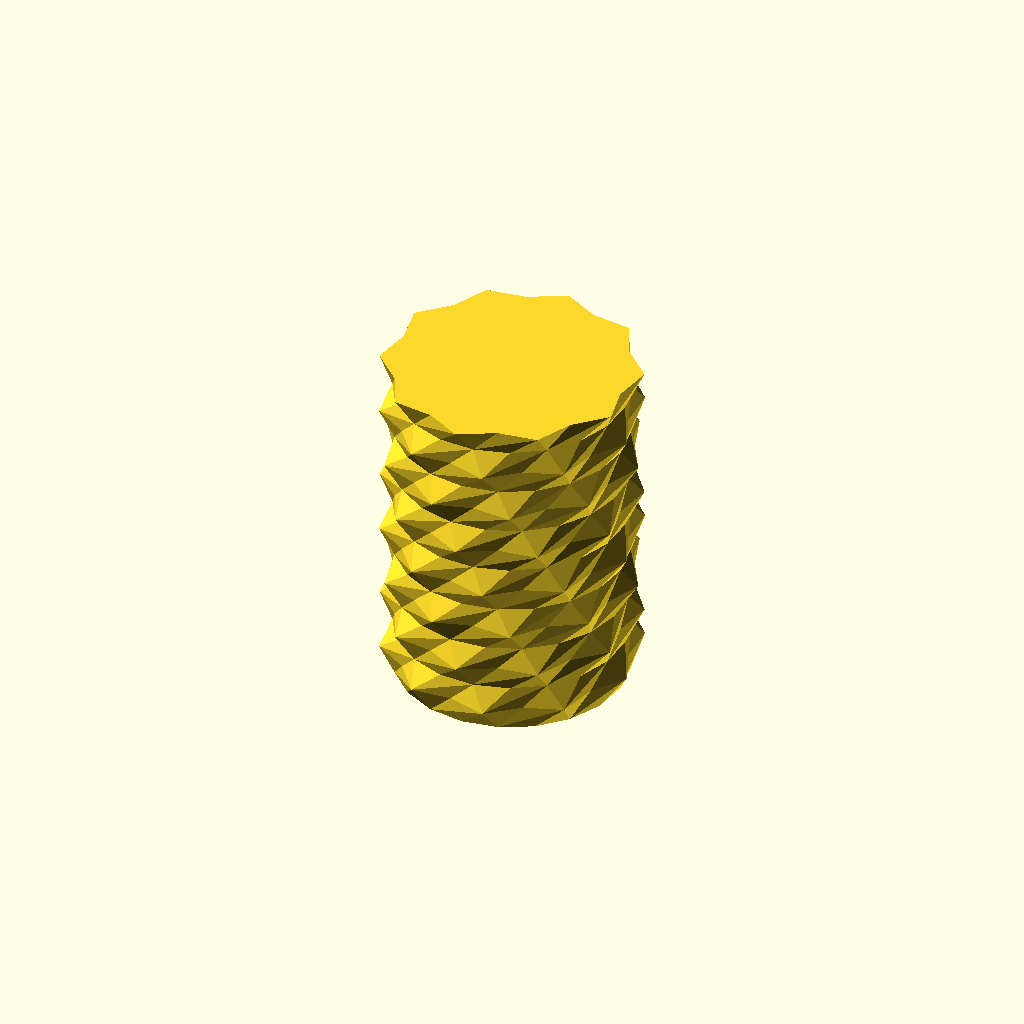
Cell 1: the model at its default parameters.
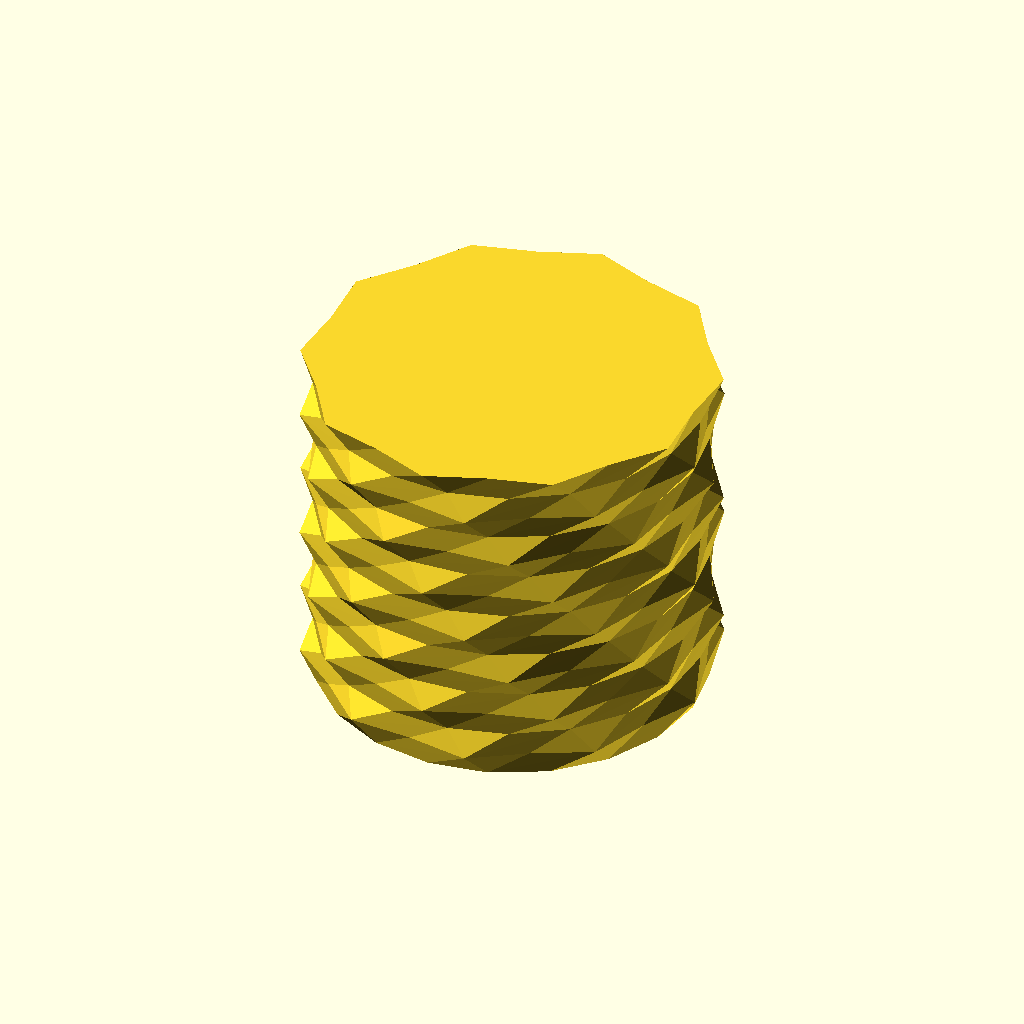
Cell 2 — radius set to 100, the other parameters unchanged.
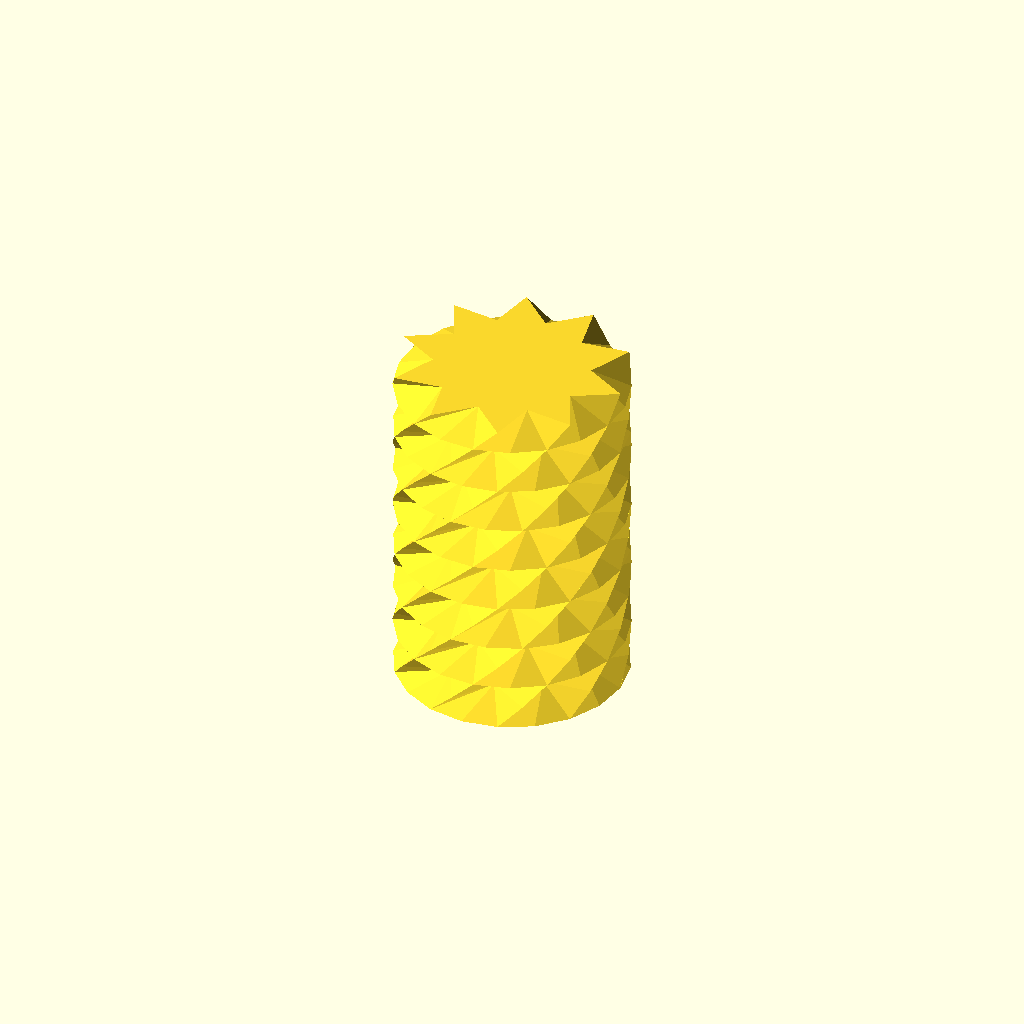
Cell 3: spikes = -20 (everything else at default).
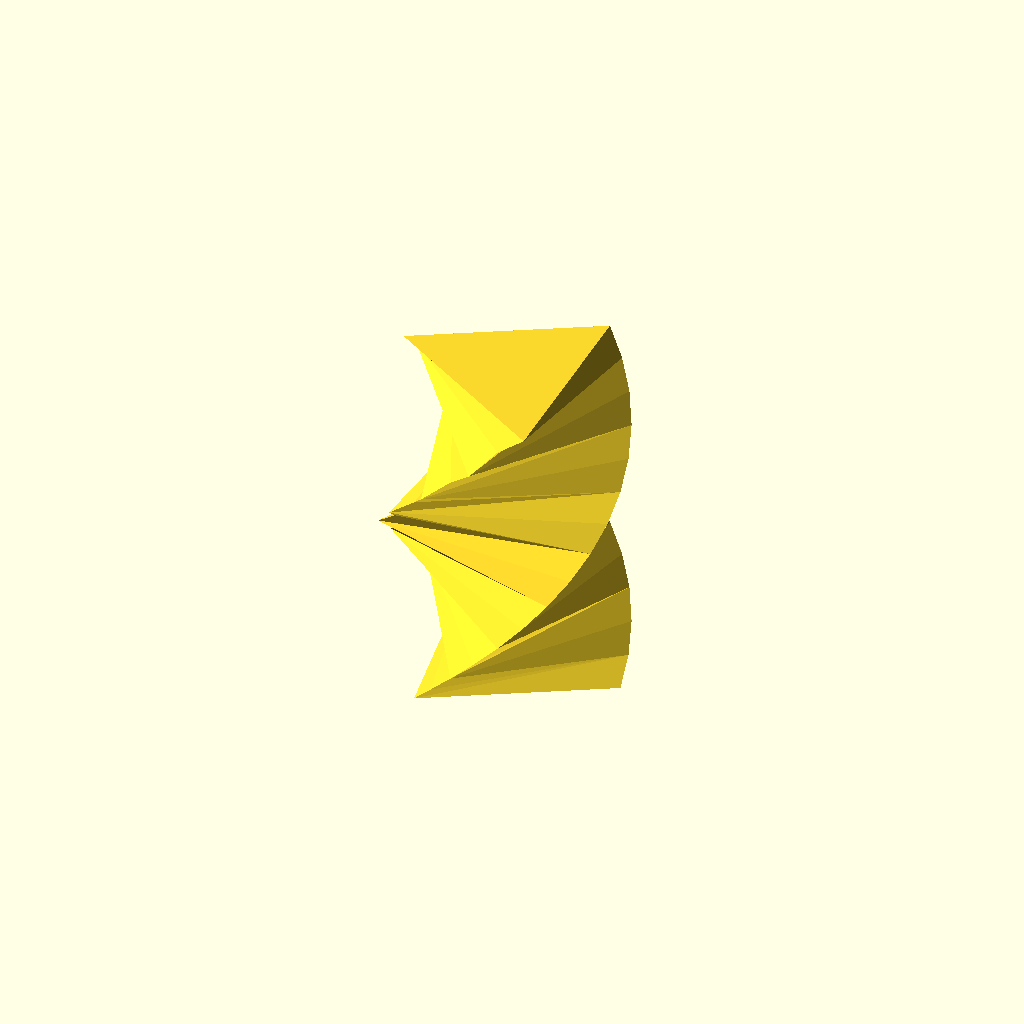
Cell 4 — sides set to 3, the other parameters unchanged.
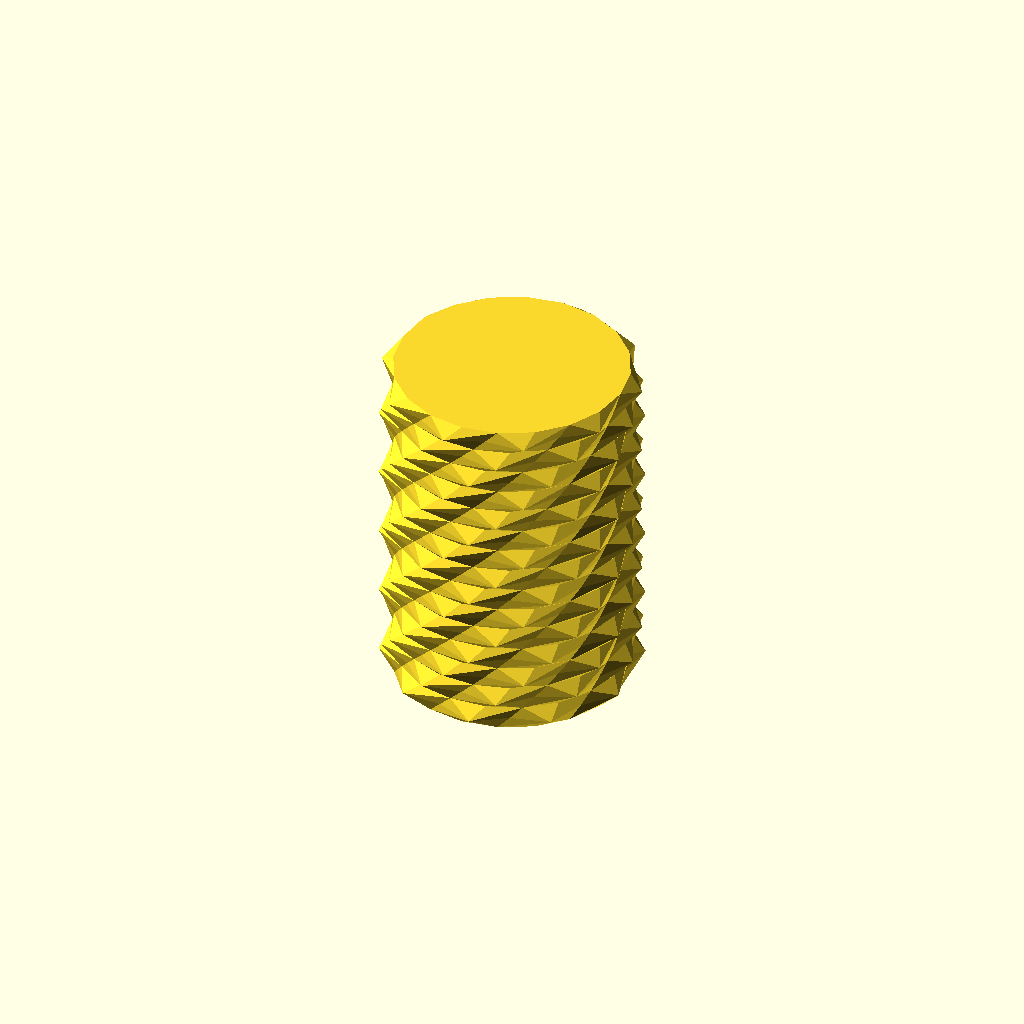
Cell 5: the same model with levels = 30.
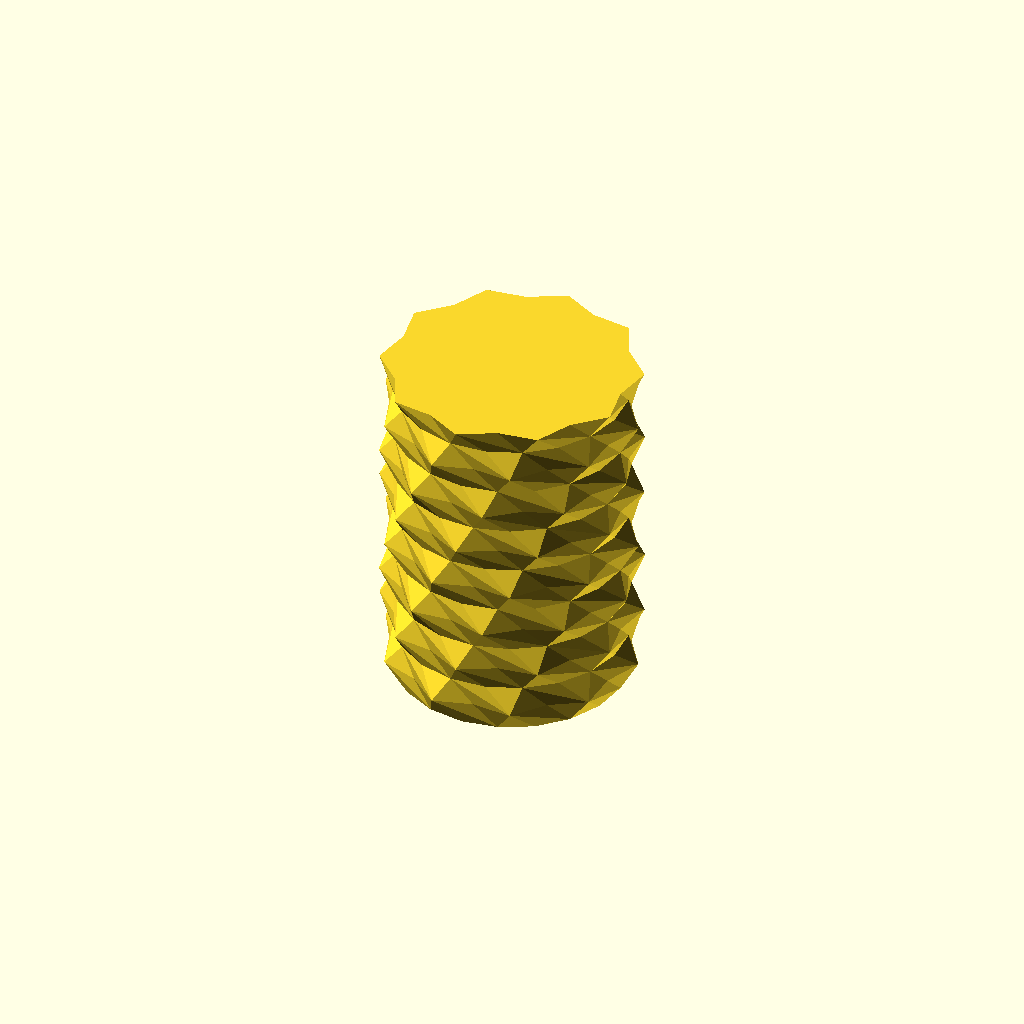
Cell 6: twist = -1 (everything else at default).
One fixed orthographic camera (rotation 55°, 0°, 25°; colour scheme Cornfield) for every cell.
OpenSCAD source file ymse/vase_lowpoly.scad:
/*

LOW POLY VASE FACTORY

Fernando Jerez 2017
License: CC


*/

// Style / Shape
shape = "cylinder"; // [cylinder: Cylinder, vase1:Vase, vase2:Vase 2, glass: Glass, bowl:Bowl, cup1: Cup, cup2: Cup 2, cone: Cone ]

// Radius 
radius= 60; // [20:100]

// Spike size
spikes = 7; //[-20:20]

// Number of Sides
sides = 20; // [3:30]

// Number of Levels
levels = 15; // [3:30]

// Twisting factor
twist = 1; //[-1:0.1:1]

/* [Hidden] */

vase();

module vase(){

altura = 180 - 180%levels; // z-steps
step = floor(180/levels); // resolution in Z (1 is the best and slower)

 
stepc = 360/sides; // Don't touch!

puntos = [
    for(z = [0:step:altura])
        for(i = [0:stepc:359])
            let(

                
                // shape 
                zrad  = (shape=="cylinder") ? 1 :
                        (shape=="vase1")    ? 0.7+ 0.4*sin(z*1.9) :
                        (shape=="vase2")    ? 0.6+ 0.4*pow(sin(z+60),2) :
                        (shape=="glass")    ? 0.6+ 0.4*pow(sin(z*0.7-30),2) :
                        (shape=="cup1")      ? 0.65+ 0.3 * cos(z*2+35) :
                        (shape=="cup2")     ? 0.6+ 0.35*cos(180 - z+50)*sin(180-z*2.5+45) :
                        (shape=="bowl")     ? 0.6+ 0.4 * sin(z*0.5) :
                        cos(z*0.5),
        
                rad2  = ((z/step)%2==1 && (i/stepc)%2==1)?spikes:0,
                g = z*twist,
                
                // vertex
                r     = rad2+  zrad* radius, 
                px    = r*cos(i+g),
                py    = r*sin(i+g)
        
            )
        
            [px,py,z]
];
        
caras = concat(
    [
    for(z = [0:(altura/step)-1])
        for(s = [0:sides-1])
            let(
                // clockwise from left-down corner
                f1 = s + sides*z,
                f2 = s + sides*(z+1),
                f3 = ((s+1) % sides) + sides*(z+1),
                f4 = ((s+1) % sides) + sides*z
            )
        
            ( (s+z)%2==0) ? [f1,f2,f3] : [f2,f3,f4]
 
    ],
    [
    for(z = [0:(altura/step)-1])
        for(s = [0:sides-1])
            let(
                // clockwise from left-down corner
                f1 = s + sides*z,
                f2 = s + sides*(z+1),
                f3 = ((s+1) % sides) + sides*(z+1),
                f4 = ((s+1) % sides) + sides*z
            )
            ( (s+z)%2==0) ? [f3,f4,f1] : [f4,f1,f2]
         
    ],
   
    (shape!="cone")?[[ for(s = [sides-1:-1:0]) (altura/step)*(sides) + s]]:[], //top
    [[ for(s = [0:sides-1]) s]] //bottom
        
 );       
 scale([1,1,(shape=="bowl")?0.33:1])    
 polyhedron (points=puntos,faces = caras);

}
Parameter table extracted from the source (name, type, default, range or options):
shape: string, default "cylinder", options "cylinder", "vase1", "vase2", "glass", "bowl", "cup1", "cup2", "cone"
radius: number, default 60, range 20 to 100
spikes: number, default 7, range -20 to 20
sides: number, default 20, range 3 to 30
levels: number, default 15, range 3 to 30
twist: number, default 1, range -1 to 1, step 0.1
